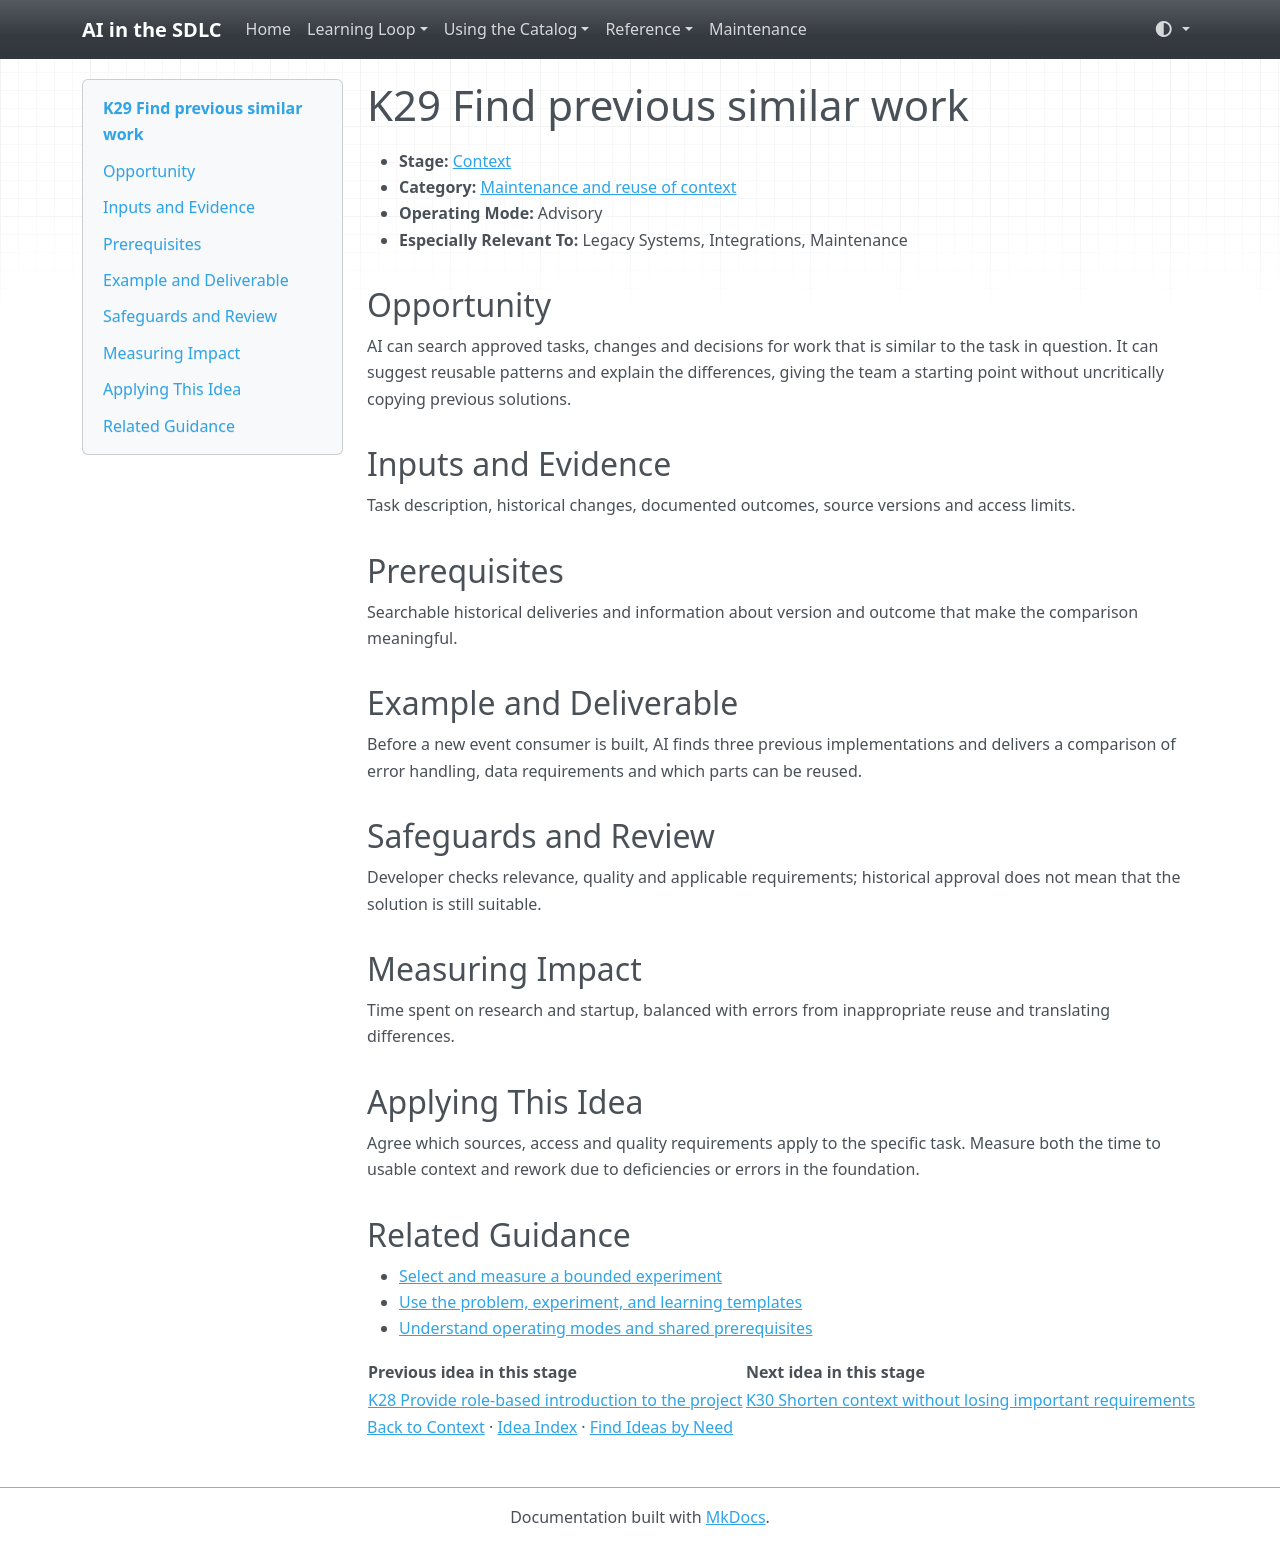

repository: grove/ai-sdlc · page: ideas/K29/index.html · generator: mkdocs

# K29 Find previous similar work

<a id="k29"></a>

- **Stage:** [Context](../stages/context.md)
- **Category:** [Maintenance and reuse of context](../stages/context.md#k-category-4)
- **Operating Mode:** Advisory
- **Especially Relevant To:** Legacy Systems, Integrations, Maintenance

## Opportunity

AI can search approved tasks, changes and decisions for work that is similar to the task in question. It can suggest reusable patterns and explain the differences, giving the team a starting point without uncritically copying previous solutions.

## Inputs and Evidence

Task description, historical changes, documented outcomes, source versions and access limits.

## Prerequisites

Searchable historical deliveries and information about version and outcome that make the comparison meaningful.

## Example and Deliverable

Before a new event consumer is built, AI finds three previous implementations and delivers a comparison of error handling, data requirements and which parts can be reused.

## Safeguards and Review

Developer checks relevance, quality and applicable requirements; historical approval does not mean that the solution is still suitable.

## Measuring Impact

Time spent on research and startup, balanced with errors from inappropriate reuse and translating differences.

## Applying This Idea

Agree which sources, access and quality requirements apply to the specific task. Measure both the time to usable context and rework due to deficiencies or errors in the foundation.

## Related Guidance

- [Select and measure a bounded experiment](../guides/impact-measurement.md)
- [Use the problem, experiment, and learning templates](../templates.md)
- [Understand operating modes and shared prerequisites](../guides/how-to-use.md)

| Previous idea in this stage | Next idea in this stage |
| --- | --- |
| [K28 Provide role-based introduction to the project](K28.md) | [K30 Shorten context without losing important requirements](K30.md) |

[Back to Context](../stages/context.md) · [Idea Index](../idea-index.md) · [Find Ideas by Need](../guides/find-by-need.md)
